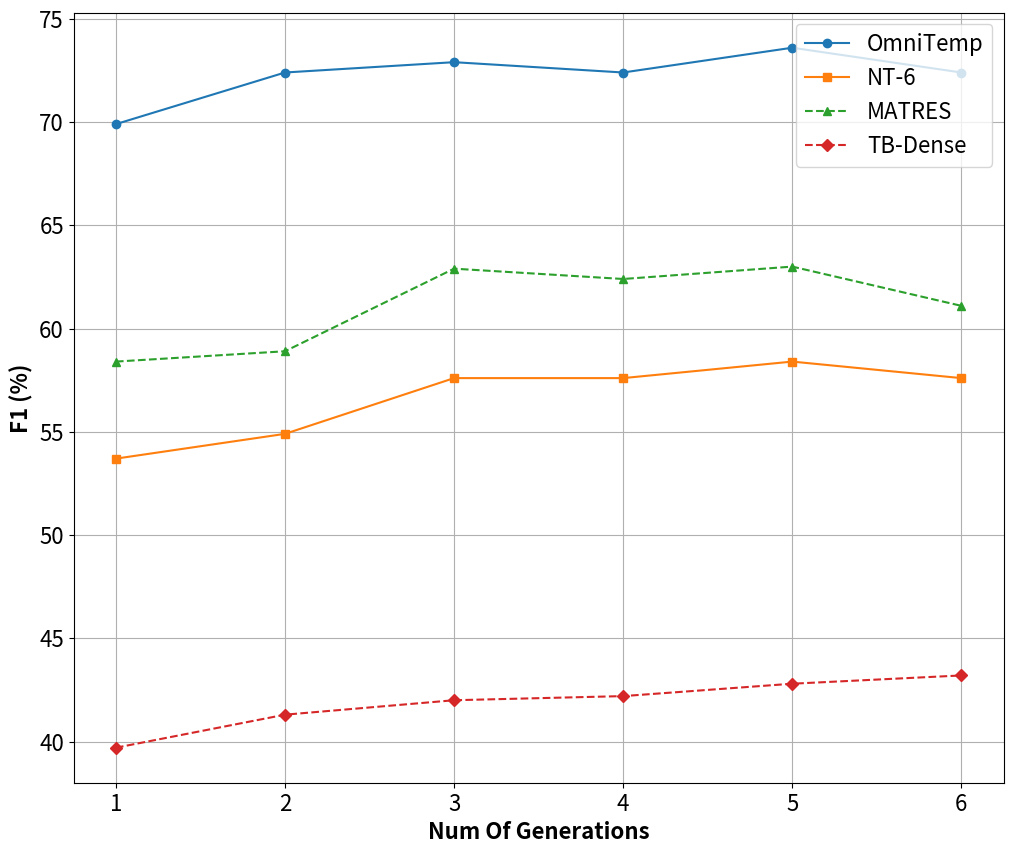

Generate this figure with matplotlib:
import matplotlib.pyplot as plt

# Data
buckets_line1 = ["1", "2", "3", "4", "5", "6"]
values_line1 = [69.9, 72.4, 72.9, 72.4, 73.6, 72.4]

buckets_line2 = ["1", "2", "3", "4", "5", "6"]
values_line2 = [53.7, 54.9, 57.6, 57.6, 58.4, 57.6]

buckets_line3 = ["1", "2", "3", "4", "5", "6"]
values_line3 = [58.4, 58.9, 62.9, 62.4, 63.0, 61.1]

buckets_line4 = ["1", "2", "3", "4", "5", "6"]
values_line4 = [39.7, 41.3, 42.0, 42.2, 42.8, 43.2]

# Plot
plt.figure(figsize=(12, 10))
plt.plot(buckets_line1, values_line1, marker='o', linestyle='-', label="OmniTemp")
plt.plot(buckets_line2, values_line2, marker='s', linestyle='-', label="NT-6")
plt.plot(buckets_line3, values_line3, marker='^', linestyle='--', label="MATRES")
plt.plot(buckets_line4, values_line4, marker='D', linestyle='--', label="TB-Dense")


# Labels and title
plt.xlabel("Num Of Generations", fontsize=16, fontweight='bold')
plt.ylabel("F1 (%)", fontsize=16, fontweight='bold')
# plt.title("Number of Events in Documents", fontsize=18, fontweight='bold')
plt.legend(fontsize=16)
# plt.xticks(rotation=45, fontsize=11)
plt.xticks(fontsize=16)
plt.yticks(fontsize=16)
plt.grid(True)

# Show plot
plt.show()
